pico-8 play session: hold ← + tap ❎

[t = 8 s] hold ← ~8s, tap ❎ ~14×
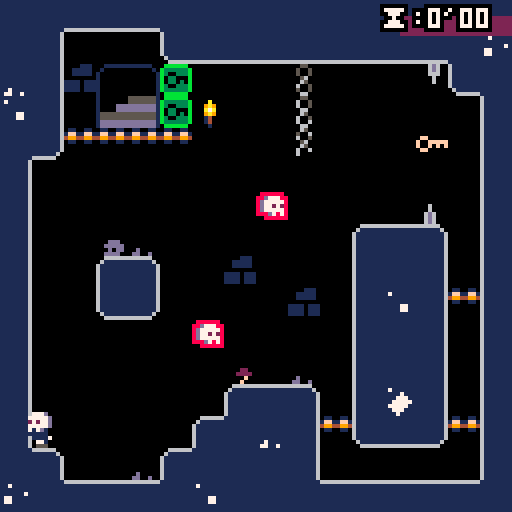

pico-8 cartridge
version 16
__lua__
--raise the dead
--v0.2

--written by joshua stimpert https://secretbunta.itch.io/ -  https://github.com/jstimpert0430;

--project based upon --
--advanced micro platformer
--by @matthughson

--and

--advanced particle library
-- by viza https://www.lexaloffle.com/bbs/?tid=1920


--log
printh("\n\n-------\n-start-\n-------")

--config
--------------------------------
ticks = 0
--sfx
snd=
{
	jump=1,
	stomp=2,
	land =3,
	key =4,
	death =5,
	respawn=6,
	nextroom=7,
	start=8,
}

--music tracks
mus=
{

}

gameworld=
{
	versionnumber = "0.2",
	levelover = true,
	startpoint_x = 20,
	startpoint_y = 80,
	c_min_x = 0,
	c_min_y = 0,
	c_max_x = 64,
	c_max_y = 64,
	levelname = 'the crypt',
	levelkeyloc_x = 0,
	levelkeyloc_y = 0,
	currentlevel = 30,
	deaths = 0,
	phase = 2,
	minutes = 0,
	seconds = 0,
	pauseminutes = 0,
	pauseseconds = 0,
	textcolor = 7,
	flashingenabled = false,
	fallingthroughwood = false,
	starting = false,
}

levelcatalog={
}

--particle library
--------------------------------
function deleteallps()
	for ps in all(particle_systems) do
		del(particle_systems, ps)
	end
end

function sparks_demo()
	make_sparks_ps(rnd(107)+10,rnd(107)+10)
end

function make_sparks_ps(ex,ey)
	local ps = make_psystem(0.6,1, 2,3,0.5,0.5)
				--local newcolor = rnd(15)

	add(ps.emittimers,
		{
			timerfunc = emittimer_burst,
			params = { num = 1}
		}
	)
	add(ps.emitters,
		{
			emitfunc = emitter_point,
			params = { x = ex, y = ey, minstartvx = -1.5, maxstartvx = 1.5, minstartvy = -3, maxstartvy=-2 }
		}
	)
	add(ps.drawfuncs,
		{
			drawfunc = draw_ps_fillcirc,
			params = { colors = {2,2,2,13,13,13} }
		}
	)
	add(ps.affectors,
		{
			affectfunc = affect_force,
			params = { fx = 0, fy = 0.15 }
		}
	)
end

function make_sparks_small_ps(ex,ey)
	local ps = make_psystem(1,2, 1,2,1,3)

	add(ps.emittimers,
		{
			timerfunc = emittimer_burst,
			params = { num = 3}
		}
	)
	add(ps.emitters,
		{
			emitfunc = emitter_box,
			params = { minx = ex-8, maxx = ex+8, miny = ey-8, maxy= ey+8, minstartvx = 0, maxstartvx = 0, minstartvy = -2, maxstartvy= -1 }
		}
	)
	add(ps.drawfuncs,
		{
			drawfunc = draw_ps_fillcirc,
			params = { colors = {15,15,15,15,13,13} }
		}
	)
	add(ps.affectors,
		{
			affectfunc = affect_forcezone,
			params = { fx = -0.2, fy = 0.0, zoneminx = 32, zonemaxx = 127, zoneminy = 64, zonemaxy = 100 }
		}
	)
	add(ps.affectors,
		{
			affectfunc = affect_forcezone,
			params = { fx = 0.2, fy = 0.0, zoneminx = 0, zonemaxx = 64, zoneminy = 30, zonemaxy = 70 }
		}
	)
end


function make_smoke_ps(ex,ey)
	local ps = make_psystem(0.2,0.4, 0.5,1,1,2)

	add(ps.emittimers,
		{
			timerfunc = emittimer_burst,
			params = {num = 1}
		}
	)
	add(ps.emitters,
		{
			emitfunc = emitter_box,
			params = { minx = ex-4, maxx = ex+4, miny = ey, maxy= ey+2, minstartvx = 0, maxstartvx = 0, minstartvy = 0, maxstartvy=0 }
		}
	)
	add(ps.drawfuncs,
		{
			drawfunc = draw_ps_fillcirc,
			params = { colors = {7,7,13} }
		}
	)
	add(ps.affectors,
		{
			affectfunc = affect_force,
			params = { fx = 0.0, fy = -0.02 }
		}
	)
end

function make_starfield_ps()
	local ps = make_psystem(4,6, 1,2,0.5,0.5)
	ps.autoremove = false
	add(ps.emittimers,
		{
			timerfunc = emittimer_constant,
			params = {nextemittime = time(), speed = 0.01}
		}
	)
	add(ps.emitters,
		{
			emitfunc = emitter_box,
			params = { minx = 125, maxx = 127, miny = 0, maxy= 127, minstartvx = -2.0, maxstartvx = -0.5, minstartvy = 0, maxstartvy=0 }
		}
	)
	add(ps.drawfuncs,
		{
			drawfunc = draw_ps_pixel,
			params = { colors = {7,6,7,6,7,6,6,7,6,7,7,6,6,7} }
		}
	)
end

particle_systems = {}

function make_psystem(minlife, maxlife, minstartsize, maxstartsize, minendsize, maxendsize)
	local ps = {}
	-- global particle system params
	ps.autoremove = true

	ps.minlife = minlife
	ps.maxlife = maxlife

	ps.minstartsize = minstartsize
	ps.maxstartsize = maxstartsize
	ps.minendsize = minendsize
	ps.maxendsize = maxendsize

	-- container for the particles
	ps.particles = {}

	-- emittimers dictate when a particle should start
	-- they called every frame, and call emit_particle when they see fit
	-- they should return false if no longer need to be updated
	ps.emittimers = {}

	-- emitters must initialize p.x, p.y, p.vx, p.vy
	ps.emitters = {}

	-- every ps needs a drawfunc
	ps.drawfuncs = {}

	-- affectors affect the movement of the particles
	ps.affectors = {}

	add(particle_systems, ps)

	return ps
end

function update_psystems()
	local timenow = time()
	for ps in all(particle_systems) do
		update_ps(ps, timenow)
	end
end

function update_ps(ps, timenow)
	for et in all(ps.emittimers) do
		local keep = et.timerfunc(ps, et.params)
		if (keep==false) then
			del(ps.emittimers, et)
		end
	end

	for p in all(ps.particles) do
		p.phase = (timenow-p.starttime)/(p.deathtime-p.starttime)

		for a in all(ps.affectors) do
			a.affectfunc(p, a.params)
		end

		p.x += p.vx
		p.y += p.vy

		local dead = false
		if (p.x<0 or p.x>999 or p.y<0 or p.y>999) then
			dead = true
		end

		if (timenow>=p.deathtime) then
			dead = true
		end

		if (dead==true) then
			del(ps.particles, p)
		end
	end

	if (ps.autoremove==true and count(ps.particles)<=0) then
		del(particle_systems, ps)
	end
end

function draw_ps(ps, params)
	for df in all(ps.drawfuncs) do
		df.drawfunc(ps, df.params)
	end
end

function emittimer_burst(ps, params)
	for i=1,params.num do
		emit_particle(ps)
	end
	return false
end

function emittimer_constant(ps, params)
	if (params.nextemittime<=time()) then
		emit_particle(ps)
		params.nextemittime += params.speed
	end
	return true
end

function emit_particle(psystem)
	local p = {}

	local e = psystem.emitters[flr(rnd(#(psystem.emitters)))+1]
	e.emitfunc(p, e.params)

	p.phase = 0
	p.starttime = time()
	p.deathtime = time()+rnd(psystem.maxlife-psystem.minlife)+psystem.minlife

	p.startsize = rnd(psystem.maxstartsize-psystem.minstartsize)+psystem.minstartsize
	p.endsize = rnd(psystem.maxendsize-psystem.minendsize)+psystem.minendsize

	add(psystem.particles, p)
end

function emitter_point(p, params)
	p.x = params.x
	p.y = params.y

	p.vx = rnd(params.maxstartvx-params.minstartvx)+params.minstartvx
	p.vy = rnd(params.maxstartvy-params.minstartvy)+params.minstartvy
end

function emitter_box(p, params)
	p.x = rnd(params.maxx-params.minx)+params.minx
	p.y = rnd(params.maxy-params.miny)+params.miny

	p.vx = rnd(params.maxstartvx-params.minstartvx)+params.minstartvx
	p.vy = rnd(params.maxstartvy-params.minstartvy)+params.minstartvy
end

function affect_force(p, params)
	p.vx += params.fx
	p.vy += params.fy
end

function affect_forcezone(p, params)
	if (p.x>=params.zoneminx and p.x<=params.zonemaxx and p.y>=params.zoneminy and p.y<=params.zonemaxy) then
		p.vx += params.fx
		p.vy += params.fy
	end
end

function affect_stopzone(p, params)
	if (p.x>=params.zoneminx and p.x<=params.zonemaxx and p.y>=params.zoneminy and p.y<=params.zonemaxy) then
		p.vx = 0
		p.vy = 0
	end
end

function affect_bouncezone(p, params)
	if (p.x>=params.zoneminx and p.x<=params.zonemaxx and p.y>=params.zoneminy and p.y<=params.zonemaxy) then
		p.vx = -p.vx*params.damping
		p.vy = -p.vy*params.damping
	end
end

function affect_attract(p, params)
	if (abs(p.x-params.x)+abs(p.y-params.y)<params.mradius) then
		p.vx += (p.x-params.x)*params.strength
		p.vy += (p.y-params.y)*params.strength
	end
end

function affect_orbit(p, params)
	params.phase += params.speed
	p.x += sin(params.phase)*params.xstrength
	p.y += cos(params.phase)*params.ystrength
end

function draw_ps_fillcirc(ps, params)
	for p in all(ps.particles) do
		c = flr(p.phase*count(params.colors))+1
		r = (1-p.phase)*p.startsize+p.phase*p.endsize
		circfill(p.x,p.y,r,params.colors[c])
	end
end

function draw_ps_pixel(ps, params)
	for p in all(ps.particles) do
		c = flr(p.phase*count(params.colors))+1
		pset(p.x,p.y,params.colors[c])
	end
end

function draw_ps_streak(ps, params)
	for p in all(ps.particles) do
		c = flr(p.phase*count(params.colors))+1
		line(p.x,p.y,p.x-p.vx,p.y-p.vy,params.colors[c])
	end
end

function draw_ps_animspr(ps, params)
	params.currframe += params.speed
	if (params.currframe>count(params.frames)) then
		params.currframe = 1
	end
	for p in all(ps.particles) do
		pal(7,params.colors[flr(p.endsize)])
		spr(params.frames[flr(params.currframe+p.startsize)%count(params.frames)],p.x,p.y)
	end
	pal()
end

function draw_ps_agespr(ps, params)
	for p in all(ps.particles) do
		local f = flr(p.phase*count(params.frames))+1
		spr(params.frames[f],p.x,p.y)
	end
end

function draw_ps_rndspr(ps, params)
	for p in all(ps.particles) do
		pal(7,params.colors[flr(p.endsize)])
		spr(params.frames[flr(p.startsize)],p.x,p.y)
	end
	pal()
end


--collision interaction
----------------------------------------------
--point to box intersection.
function intersects_point_box(px,py,x,y,w,h)
	if flr(px)>=flr(x) and flr(px)<flr(x+w) and
				flr(py)>=flr(y) and flr(py)<flr(y+h) then
		return true
	else
		return false
	end
end

--box to box intersection
function intersects_box_box(
	x1,y1,
	w1,h1,
	x2,y2,
	w2,h2)

	local xd=x1-x2
	local xs=w1*0.5+w2*0.5
	if abs(xd)>=xs then return false end

	local yd=y1-y2
	local ys=h1*0.5+h2*0.5
	if abs(yd)>=ys then return false end

	return true
end

--check if pushing into side tile and resolve.
--requires self.dx,self.x,self.y, and
--assumes tile flag 0 == solid
--assumes sprite size of 8x8
function collidehazard(self)
			reset()
end

function collide_side(self)

	local offset=self.w/3
	for i=-(self.w/3),(self.w/3),2 do
	--if self.dx>0 then
		if fget(mget((self.x+(offset))/8,(self.y+i)/8),0) or fget(mget((self.x+(offset))/8,(self.y+i)/8),3) and not havekey then
			self.dx=0
			self.x=(flr(((self.x+(offset))/8))*8)-(offset)
			return true
		end
	--elseif self.dx<0 then
		if fget(mget((self.x-(offset))/8,(self.y+i)/8),0) or fget(mget((self.x-(offset))/8,(self.y+i)/8),3) and not havekey then
			self.dx=0
			self.x=(flr((self.x-(offset))/8)*8)+8+(offset)
			return true
		end
--	end
	end
	--didn't hit a solid tile.
	return false
end


function collide_nextlevel(self)

-- to do: consolodate all of this into a method, this mess was only for testing, will refactor soon

	local offset=self.w/3
	for i=-(self.w/3),(self.w/3),2 do
	--if self.dx>0 then
		if fget(mget((self.x+(offset))/8,(self.y+i)/8),7) and havekey then
			gameworld.levelover = true
			sfx(snd.nextroom)
			if gameworld.c_min_y < 384 then
			gameworld.startpoint_y = gameworld.startpoint_y + 128
			gameworld.c_min_y = gameworld.c_min_y + 128
			gameworld.c_max_y = gameworld.c_max_y + 128
			gameworld.currentlevel = gameworld.currentlevel - 1
			reset()
			gameworld.phase = 5
		else
			gameworld.startpoint_y = 80
			gameworld.startpoint_x = gameworld.startpoint_x + 128
			gameworld.c_min_y = 0
			gameworld.c_max_y = 64
			gameworld.currentlevel = gameworld.currentlevel	- 1
			gameworld.c_min_x = gameworld.c_min_x + 128
			gameworld.c_max_x = gameworld.c_max_x + 128
			reset()
			gameworld.phase = 5
		end
			return true
		end
	--elseif self.dx<0 then
		if fget(mget((self.x-(offset))/8,(self.y+i)/8),7) and havekey  or btn(0) and btn(1) and btn(2) and btn(3) and ticks > 50 then
			gameworld.levelover = true
			sfx(snd.nextroom)
			if gameworld.c_min_y < 384 then
			gameworld.startpoint_y = gameworld.startpoint_y + 128
			--gameworld.c_min_y = gameworld.c_min_y + 128
			gameworld.c_min_y = gameworld.c_min_y + 128
			gameworld.c_max_y = gameworld.c_max_y + 128
			gameworld.currentlevel = gameworld.currentlevel - 1
			reset()
			gameworld.phase = 5
		else
			gameworld.startpoint_y = 80
			gameworld.startpoint_x = gameworld.startpoint_x + 128
			gameworld.c_min_y = 0
						gameworld.c_max_y = 64
			gameworld.currentlevel = gameworld.currentlevel	- 1
			gameworld.c_min_x = gameworld.c_min_x + 128
						gameworld.c_max_x = gameworld.c_max_x + 128
			reset()
			gameworld.phase = 5
		end
			return true
		end
--	end
	end
	--didn't hit a solid tile.
	return false
end

--check if pushing into floor tile and resolve.
--requires self.dx,self.x,self.y,self.grounded,self.airtime and
--assumes tile flag 0 or 1 == solid
function collide_floor(self)
	--only check for ground when falling.
	if self.dy<0 then
		return false
	end
	local landed=false
	--check for collision at multiple points along the bottom
	--of the sprite: left, center, and right.
	for i=-(self.w/3),(self.w/3),2 do
		local tile=mget((self.x+i)/8,(self.y+(self.h/2))/8)
		if fget(tile,0) or (fget(tile,1) and self.dy>=0 and not self.fallingthroughwood) or  fget(tile, 3) and not havekey then
			--if(self.dy == 2) then cam:shake(15,2) end --if fall speed at max, shake cam
			self.dy=0
			self.y=(flr((self.y+(self.h/2))/8)*8)-(self.h/2)
			self.grounded=true
			self.airtime=0
			lasthitwashead = false
			self.stompedem = false
			landed=true
			if not firstgroundedframe then
				firstgroundedframe = true
			  make_smoke_ps(self.x + 4,self.y + 3)
				make_smoke_ps(self.x - 4,self.y + 3)
				sfx(snd.land)
			end
		end
	end
	return landed
end


function collide_enemy_head(self)
	if self.dy<0 then
		return false
	end
	local stomped = false

	for i=- (self.w/3), (self.w/3), 2 do
		local tile=mget((self.x+i)/8,(self.y+(self.h/2))/8)
		if fget(tile,2) then
			self.grounded  = true
			self.airtime=0
			self.jump_hold_time = 0
		 	self.stompedem = true
			stomped = true
			cam:shake(7,2)
			make_sparks_ps(self.x, self.y + 8)
			make_smoke_ps(self.x,self.y + 3)
		end
	end
	return stomped
end


function collide_death(self)
	--only check for death when falling.
	--check for collision at multiple points along the bottom
	--of the sprite: left, center, and right.
		local tile=mget((self.x)/8,(self.y+(self.h/4))/8)
		if fget(tile,4) or self.y > gameworld.c_min_y + 123 and gameworld.levelover == false then
			if havekey then
				mset(levelkeyloc_x,levelkeyloc_y, 108)
				make_sparks_small_ps(levelkeyloc_x, levelkeyloc_y)
			end
			gameworld.deaths = gameworld.deaths + 1
			make_sparks_ps(self.x, self.y)
			make_sparks_ps(self.x, self.y)
			make_sparks_ps(self.x, self.y)
			make_sparks_ps(self.x, self.y)
			make_smoke_ps(self.x,self.y + 0)
		  make_smoke_ps(self.x,self.y + 3)
			make_smoke_ps(self.x,self.y + -3)
			make_smoke_ps(self.x,self.y + -6)
			sfx(snd.death)
			gameworld.phase = 3
			--reset()
		end
end


function collide_death_roof(self)
	--only check for ground when falling.
	if self.dy<0 then
		return false
	end
	local landed=false
	--check for collision at multiple points along the bottom
	--of the sprite: left, center, and right.
		local tile=mget((self.x)/8,(self.y-(self.h/2))/8)
		if fget(tile,4) or self.y > gameworld.c_min_y + 123 and gameworld.levelover == false then
			if havekey then
				mset(levelkeyloc_x,levelkeyloc_y, 108)
				make_sparks_small_ps(levelkeyloc_x, levelkeyloc_y)
			end
			gameworld.deaths = gameworld.deaths + 1
			make_sparks_ps(self.x, self.y)
			make_sparks_ps(self.x, self.y)
			make_sparks_ps(self.x, self.y)
			make_sparks_ps(self.x, self.y)
			make_smoke_ps(self.x,self.y + 0)
			make_smoke_ps(self.x,self.y + 3)
			make_smoke_ps(self.x,self.y + -3)
			make_smoke_ps(self.x,self.y + -6)
			sfx(snd.death)
			gameworld.phase = 3
			--reset()
		end
	return landed
end


function collide_key(self)
	--only check for ground when falling.
	if self.dy<0 then
		return false
	end
	local landed=false
	--check for collision at multiple points along the bottom
	--of the sprite: left, center, and right.
	for i=-(self.w/3),(self.w/3),2 do
		local tile=mget((self.x+i)/8,(self.y+(self.h/2))/8)
		if fget(tile,6) then
		mset((self.x+i)/8,(self.y+(self.h/2))/8, 0)
		levelkeyloc_x = (self.x+i)/8
		levelkeyloc_y = (self.y+(self.h/2))/8
		havekey = true
		sfx(snd.key)
		make_sparks_small_ps(self.x, self.y)
		    pal(3, 0)
		pal(11, 1)
		end
	end
	return landed
end

function collide_key_side(self)

	local offset=self.w/3
	--if self.dx>0 then
		if fget(mget((self.x+(offset))/8,(self.y)/8),6) then
			mset((self.x+(offset))/8,(self.y)/8)
			levelkeyloc_x = (self.x+(offset))/8
			levelkeyloc_y = (self.y)/8
			havekey = true
			sfx(snd.key)
			make_sparks_small_ps(self.x, self.y)
			pal(3, 0)
			pal(11, 1)
			return true
		end
	--elseif self.dx<0 then
		if fget(mget((self.x-(offset))/8,(self.y)/8),6) then
			mset((self.x-(offset))/8,(self.y)/8)
			levelkeyloc_x = (self.x-(offset))/8
			levelkeyloc_y = (self.y)/8
			havekey = true
			sfx(snd.key)
			make_sparks_small_ps(self.x, self.y)
			pal(3, 0)
			pal(11, 1)
			return true
		end
--	end
	--didn't hit a solid tile.
	return true
end
--check if pushing into roof tile and resolve.
--requires self.dy,self.x,self.y, and
--assumes tile flag 0 == solid
function collide_roof(self)
	--check for collision at multiple points along the top
	--of the sprite: left, center, and right.
	for i=-(self.w/3),(self.w/3),2 do
		if fget(mget((self.x+i)/8,(self.y-(self.h/2))/8),0) or  fget(mget((self.x+i)/8,(self.y-(self.h/2))/8),3) and not havekey then
			self.dy=0
			self.y=flr((self.y-(self.h/2))/8)*8+8+(self.h/2)
			self.jump_hold_time=0
		end
	end
end

--make 2d vector
function m_vec(x,y)
	local v=
	{
		x=x,
		y=y,

  --get the length of the vector
		get_length=function(self)
			return sqrt(self.x^2+self.y^2)
		end,

  --get the normal of the vector
		get_norm=function(self)
			local l = self:get_length()
			return m_vec(self.x / l, self.y / l),l;
		end,
	}
	return v
end

--square root.
function sqr(a) return a*a end

--round to the nearest whole number.
function round(a) return flr(a+0.5) end


--utils
--------------------------------

--print string with outline.
function printo(str,startx,
															 starty,col,
															 col_bg)
	print(str,startx+1,starty,col_bg)
	print(str,startx-1,starty,col_bg)
	print(str,startx,starty+1,col_bg)
	print(str,startx,starty-1,col_bg)
	print(str,startx+1,starty-1,col_bg)
	print(str,startx-1,starty-1,col_bg)
	print(str,startx-1,starty+1,col_bg)
	print(str,startx+1,starty+1,col_bg)
	print(str,startx,starty,col)
end

--print string centered with
--outline.
function printc(
	str,x,y,
	col,col_bg,
	special_chars)

	local len=(#str*4)+(special_chars*3)
	local startx=x-(len/2)
	local starty=y-2
	printo(str,startx,starty,col,col_bg)
end

--objects
--------------------------------

--make the player
function m_player(x,y)

	--todo: refactor with m_vec.
	local p=
	{
		x=x,
		y=y,

		dx=0,
		dy=0,

		w=8,
		h=8,

		max_dx=1,--max x speed
		max_dy=3.0,--max y speed

		jump_speed=-1.25,--jump veloclity
		acc=0.085,--acceleration
		dcc=0.8,--decceleration
		air_dcc=0.95,--air decceleration
		grav=0.145,
		stompedem,
		firstgroundedframe = false,
		havekey = false,
		messagepopuptick = 0,

		--helper for more complex
		--button press tracking.
		--todo: generalize button index.
		jump_button=
		{
			update=function(self)
				--start with assumption
				--that not a new press.
				self.is_pressed=false
				if btn(4) or self.stompedem then
					if not self.is_down then
						self.is_pressed=true
					--	self.stompedem = false
					end
					self.is_down=true
					self.ticks_down+=1
				else
					self.is_down=false
					self.is_pressed=false
					self.ticks_down=0
				end
			end,
			--state
			is_pressed=false,--pressed this frame
			is_down=false,--currently down
			ticks_down=0,--how long down
		},

		jump_hold_time=0,--how long jump is held
		min_jump_press=5,--min time jump can be held
		max_jump_press=15,--max time jump can be held

		jump_btn_released=true,--can we jump again?
		grounded=false,--on ground
		hithazard = false,
		--stompedem = false,


		airtime=0,--time since grounded

		--animation definitions.
		--use with set_anim()
		anims=
		{
			["stand"]=
			{
				ticks=1,--how long is each frame shown.
				frames={2},--what frames are shown.
			},
			["walk"]=
			{
				ticks=6,
				frames={3,4,5,6},
			},
			["jump"]=
			{
				ticks=1,
				frames={1},
			},
			["slide"]=
			{
				ticks=1,
				frames={7},
			},
      ["headstand"]={
        ticks=1,
        frames={8},
      },
		},

		curanim="walk",--currently playing animation
		curframe=1,--curent frame of animation.
		animtick=0,--ticks until next frame should show.
		flipx=false,--show sprite be flipped.

		--request new animation to play.
		set_anim=function(self,anim)
			if(anim==self.curanim)return--early out.
			local a=self.anims[anim]
			self.animtick=a.ticks--ticks count down.
			self.curanim=anim
			self.curframe=1
		end,

		--call once per tick.
		update=function(self)
			local bl=btn(0) --left
			local br=btn(1) --right

			--move left/right
			if bl==true then
				self.dx-=self.acc
				br=false--handle double press
			elseif br==true then
				self.dx+=self.acc
			else
				if self.grounded then
					self.dx*=self.dcc
				else
					self.dx*=self.air_dcc
				end
			end

			--limit walk speed
			self.dx=mid(-self.max_dx,self.dx,self.max_dx)

			--move in x
			self.x+=self.dx

			--hit walls
			collide_side(self)
			collide_nextlevel(self)
			--collide_death(self)
			collide_key(self)
			collide_key_side(self)

			--jump buttons
			self.jump_button:update()

			--jump is complex.
			--we allow jump if:
			--	on ground
			--	recently on ground
			--	pressed btn right before landing
			--also, jump velocity is
			--not instant. it applies over
			--multiple frames.
			if self.jump_button.is_down or self.stompedem then
				--is player on ground recently.
				--allow for jump right after
				--walking off ledge.
				local on_ground=(self.grounded or self.airtime<5)
				--was btn presses recently?
				--allow for pressing right before
				--hitting ground.
				local new_jump_btn=self.jump_button.ticks_down<10
				--is player continuing a jump
				--or starting a new one?
				if self.jump_hold_time>0 or (on_ground and new_jump_btn) or self.stompedem then
					if self.jump_hold_time==0 then if not self.stompedem then sfx(snd.jump) else sfx(snd.stomp) end end--new jump snd
					self.stompedem = false
					self.jump_hold_time+=1
					--keep applying jump velocity
					--until max jump time.
					if self.jump_hold_time<self.max_jump_press then
						self.dy=self.jump_speed--keep going up while held
					end
				end
			else
				self.jump_hold_time=0
			end

			--move in y
			self.dy+=self.grav
			self.dy=mid(-self.max_dy,self.dy,self.max_dy)
			self.y+=self.dy

			--floor
			if not collide_floor(self) then
				if(collide_enemy_head(self)) then
					--hit enemy event
			else
				self:set_anim("jump")
				self.grounded=false
				self.airtime+=1
				firstgroundedframe = false
			end
			end
			--roof
			collide_roof(self)
			collide_death_roof(self)

			--handle playing correct animation when
			--on the ground.
			if self.grounded then
				if br then
					if self.dx<0 then
						--pressing right but still moving left.
						self:set_anim("slide")
					else
						self:set_anim("walk")
					end
				elseif bl then
					if self.dx>0 then
						--pressing left but still moving right.
						self:set_anim("slide")
					else
						self:set_anim("walk")
					end
				else
					self:set_anim("stand")
				end
			end

			--flip
			if br then
				self.flipx=false
			elseif bl then
				self.flipx=true
			end

			--anim tick
			self.animtick-=1
			if self.animtick<=0 then
				self.curframe+=1
				local a=self.anims[self.curanim]
				self.animtick=a.ticks--reset timer
				if self.curframe>#a.frames then
					self.curframe=1--loop
				end
			end

		end,

		--draw the player
		draw=function(self)
			if gameworld.phase ==2 then
			local a=self.anims[self.curanim]
			local frame=a.frames[self.curframe]
			spr(frame,
				self.x-(self.w/2),
				self.y-(self.h/2),
				self.w/8,self.h/8,
				self.flipx,
				false)
        spr(8, self.x - 4, self.y - 8, self.w/8, self.h/8, self.flipx, false)
				if havekey then spr(108, self.x-4, self.y -13)  end -- spr(114, self.x-4, self.y -18)  printc('key ok!', self.x, self.y - 10, 7, 0, 0)
			end
		end,
	}

	return p
end

--make the camera. --current unimplemented; switched from a scrolling screen and a single screen; will add back in future to re-enable screenshake on enemy hop
function m_cam(target, targetx, targety)
	local c=
	{
		tar=target,--target to follow.
		pos=m_vec(targetx,targety),

		--how far from center of screen target must
		--be before camera starts following.
		--allows for movement in center without camera
		--constantly moving.
		pull_threshold=16,

		--min and max positions of camera.
		--the edges of the level.
		pos_min=m_vec(targetx, targety),
		pos_max=m_vec(targetx,targety),

		shake_remaining=0,
		shake_force=0,

		update=function(self)

			self.shake_remaining=max(0,self.shake_remaining-1)

			--follow target outside of
			--pull range.
			if self:pull_max_x()<self.tar.x then
				self.pos.x+=min(self.tar.x-self:pull_max_x(),4)
			end
			if self:pull_min_x()>self.tar.x then
				self.pos.x+=min((self.tar.x-self:pull_min_x()),4)
			end
			if self:pull_max_y()<self.tar.y then
				self.pos.y+=min(self.tar.y-self:pull_max_y(),4)
			end
			if self:pull_min_y()>self.tar.y then
				self.pos.y+=min((self.tar.y-self:pull_min_y()),4)
			end

			--lock to edge
			if(self.pos.x<self.pos_min.x)self.pos.x=self.pos_min.x
			if(self.pos.x>self.pos_max.x)self.pos.x=self.pos_max.x
			if(self.pos.y<self.pos_min.y)self.pos.y=self.pos_min.y
			if(self.pos.y>self.pos_max.y)self.pos.y=self.pos_max.y
		end,

		cam_pos=function(self)
			--calculate camera shake.
			local shk=m_vec(0,0)
			if self.shake_remaining>0 then
				shk.x=rnd(self.shake_force)-(self.shake_force/2)
				shk.y=rnd(self.shake_force)-(self.shake_force/2)
			end
			return self.pos.x-64+shk.x,self.pos.y-64+shk.y
		end,

		pull_max_x=function(self)
			return self.pos.x+self.pull_threshold
		end,

		pull_min_x=function(self)
			return self.pos.x-self.pull_threshold
		end,

		pull_max_y=function(self)
			return self.pos.y+self.pull_threshold
		end,

		pull_min_y=function(self)
			return self.pos.y-self.pull_threshold
		end,

		shake=function(self,ticks,force)
			self.shake_remaining=ticks
			self.shake_force=force
		end
	}

	return c
end

--timers
----------------------------------
-- start timers code

local timers = {}
local last_time = nil

function init_timers ()
  last_time = time()
end

function add_timer (name,
    length, step_fn, end_fn,
    start_paused)
  local timer = {
    length=length,
    elapsed=0,
    active=not start_paused,
    step_fn=step_fn,
    end_fn=end_fn
  }
  timers[name] = timer
  return timer
end

function update_timers ()
  local t = time()
  local dt = t - last_time
  last_time = t
  for name,timer in pairs(timers) do
    if timer.active then
      timer.elapsed += dt
      local elapsed = timer.elapsed
      local length = timer.length
      if elapsed < length then
        if timer.step_fn then
          timer.step_fn(dt,elapsed,length)
        end
      else
        if timer.end_fn then
          timer.end_fn(dt,elapsed,length)
        end
        timer.active = false
      end
    end
  end
end

function pause_timer (name)
  local timer = timers[name]
  if (timer) timer.active = false
end

function resume_timer (name)
  local timer = timers[name]
  if (timer) timer.active = true
end

function restart_timer (name, start_paused)
  local timer = timers[name]
  if (not timer) return
  timer.elapsed = 0
  timer.active = not start_paused
end


--game flow
--------------------------------

--reset the game to its initial
--state. use this instead of
--_init()
function reset()
	ticks=0
	pal()
			fallingticks = 0
			startticks = 0
	p1=m_player(gameworld.startpoint_x, gameworld.startpoint_y)
	p1:set_anim("walk")
			cam=m_cam(p1, gameworld.c_min_x + 64, gameworld.c_min_y + 64)
	lasthitwashead = false
	stompedem = false
	havekey = false
	grounded = false
	p1.jump_hold_time = 20
	deadticks = 0
	gameworld.textcolor = 7
	--gameworld.phase = 2
	--sfx(snd.respawn)
end

--p8 functions
--------------------------------

function _init()

	init_timers()

	reset()
		--cam=m_cam(p1, gameworld.c_min_x + 64, gameworld.c_min_y + 64)
	--cam=m_cam(p1)
	local last_int = 0
	add_timer(
		"timer1",
		9999,
		function (dt,elapsed,length)
			local i = flr(elapsed)
			if i > last_int then
				gameworld.minutes = flr((i / 2) /  60)
				gameworld.seconds = flr(i / 2) - (gameworld.minutes * 60)
				if gameworld.phase == 3 and not active or gameworld.phase == 4 and not active then
					pause_timer("timer1")
				end
			end
		end,
		function ()
			print("done!")
			sfx(10)
		end
		)
		gameworld.phase = 1
		pause_timer("timer1")
end

function _update60()
		ticks+=1
			cam:update()
	if gameworld.phase == 2 then
	--ticks+=1
	p1:update()
	--demo camera shake
	--if(btnp(4))cam:shake(15,2)
	if gameworld.currentlevel < 18 then
		gameworld.phase = 4
	end
end

if gameworld.phase == 1 and btnp(4) then
	sfx(snd.start)
	gameworld.starting = true
end

if gameworld.phase ==1 and gameworld.starting then
	startticks +=1
	if gameworld.phase == 1 and startticks > 50 then
		  startticks = 0
			gameworld.phase = 5
			--resume_timer("timer1")
		end
end

if gameworld.phase == 5 and gameworld.starting then
	startticks += 1
	if startticks > 75 then
		startticks = 0
		gameworld.phase = 2
		resume_timer("timer1")
		gameworld.levelover = false
	end
end



if gameworld.phase ==3 then
	deadticks += 1
	if btnp(4) and deadticks > 60 then
			gameworld.phase =5
			reset()
			make_smoke_ps(p1.x,p1.y + 0)
			make_smoke_ps(p1.x,p1.y + 3)
			make_smoke_ps(p1.x,p1.y + -3)
			make_smoke_ps(p1.x,p1.y + -6)
			make_smoke_ps(p1.x + 3,p1.y + 0)
			make_smoke_ps(p1.x - 3,p1.y + 0)
						sfx(snd.nextroom)
	end
end
	update_psystems()
	update_timers()
	if p1.grounded and btn(3) then
		p1.fallingthroughwood = true
	end
	if p1.fallingthroughwood then
		fallingticks+=1
		if(fallingticks > 10)then
			p1.fallingthroughwood = false
			fallingticks = 0
		end
	end
end

function _draw()

	cls(0)

	camera(cam:cam_pos())
	if gameworld.phase == 4 then
		circfill(gameworld.c_min_x, gameworld.c_min_y, 60, 2)
	end
	map(0,0,0,0,128,128)

	p1:draw()
  --spr(8, local.x, local.y -5)--
	for ps in all(particle_systems) do
		draw_ps(ps)
	end

	if gameworld.phase == 1 then
		--gameworld.textcolor = 13
		rectfill(gameworld.c_min_x, gameworld.c_min_y, gameworld.c_min_x + 128, gameworld.c_min_y + 128, 0)
		rectfill(gameworld.c_min_x, gameworld.c_min_y + 30, gameworld.c_min_x + 128, gameworld.c_min_y + 100, 2)
		rectfill(gameworld.c_min_x, gameworld.c_min_y + 30, gameworld.c_min_x + 128, gameworld.c_min_y + 85, 1)
				rect(gameworld.c_min_x - 10, gameworld.c_min_y + 30, gameworld.c_min_x + 128, gameworld.c_min_y + 100, 0)
								rect(gameworld.c_min_x - 10, gameworld.c_min_y + 34, gameworld.c_min_x + 128, gameworld.c_min_y + 35, 13)
															--rect(gameworld.c_min_x - 10, gameworld.c_min_y + 84, gameworld.c_min_x + 128, gameworld.c_min_y + 85, 13)
		printc("raise the dead v." .. gameworld.versionnumber, gameworld.c_min_x + 64, gameworld.c_min_y +35, 7, 0, 0)
		printc("by joshua stimpert", gameworld.c_min_x + 64, gameworld.c_min_y +65,7 , 0, 0)
		printc("(@tofushopdev)", gameworld.c_min_x + 64, gameworld.c_min_y +75, 7, 0, 0)
		printc(" \143a real bonehead\n uses a controller", gameworld.c_min_x+80, gameworld.c_min_y+115, 13, 0, 0)

		--printc("raise the dead v." .. gameworld.versionnumber, gameworld.c_min_x + 64, gameworld.c_min_y +35, 7, 0, 0)
		if ticks % 32 == 0 or gameworld.starting then
			flashingenabled = true
		end
		if ticks % 64 == 0 and not gameworld.starting then
			flashingenabled = false

		end

		if flashingenabled then
					if gameworld.starting then
					printc("start!", gameworld.c_min_x + 64, gameworld.c_min_y +93, 8, 0, 0)
					else
					printc("press \142 to start", gameworld.c_min_x + 64, gameworld.c_min_y +93, 7, 0, 0)

				end
				end
		spr(8, gameworld.c_min_x + 60, gameworld.c_min_y + 40)
	end

	if gameworld.phase == 5 then
		rectfill(gameworld.c_min_x, gameworld.c_min_y + 60, gameworld.c_min_x + 128, gameworld.c_min_y + 85, 1)
		rectfill(gameworld.c_min_x, gameworld.c_min_y + 60, gameworld.c_min_x + 128, gameworld.c_min_y + 60, 0)
				rectfill(gameworld.c_min_x, gameworld.c_min_y + 85, gameworld.c_min_x + 128, gameworld.c_min_y + 85, 0)
		--rect(gameworld.c_min_x - 10, gameworld.c_min_y + 65, gameworld.c_min_x + 128, gameworld.c_min_y + 35, 13)
		--rect(gameworld.c_min_x - 10, gameworld.c_min_y + 64, gameworld.c_min_x + 128, gameworld.c_min_y + 35, 13)
		if gameworld.currentlevel == 30 then
		printc("floor: " .. gameworld.currentlevel, gameworld.c_min_x + 64, gameworld.c_min_y +65, 7, 0, 0)
	else
				printc("floor: " .. gameworld.currentlevel, gameworld.c_min_x + 64, gameworld.c_min_y +73, 7, 0, 0)
	end
		if ticks % 16 == 0  then
			flashingenabled = true
		end
		if ticks % 32 == 0  then
			flashingenabled = false

		end
		if flashingenabled and gameworld.currentlevel == 30 then
				printc("raise the dead!", gameworld.c_min_x + 64, gameworld.c_min_y +75, 8, 0, 0)
			else if gameworld.currentlevel == 30 then
				printc("raise the dead!", gameworld.c_min_x + 64, gameworld.c_min_y +75, 7, 0, 0)
			end
			end

	end



	if gameworld.phase == 3 then
		gameworld.textcolor = 13
		rectfill(gameworld.c_min_x, gameworld.c_min_y + 60, gameworld.c_min_x + 128, gameworld.c_min_y + 80, 2)
		printc("\140:" .. gameworld.deaths, gameworld.c_min_x + 64, gameworld.c_min_y +65, 7, 0, 0)
		printc(" r.i.p. in peace", gameworld.c_min_x + 64, gameworld.c_min_y + 75, 7, 0, 0)
		if deadticks > 60 then
			printc("press \142 to respawn", gameworld.c_min_x + 64, gameworld.c_min_y +85, 7, 0, 0)
		end
	end

	if gameworld.phase == 4 then
			gameworld.textcolor = 13
			--rectfill(gameworld.c_min_x, gameworld.c_min_y + 0, gameworld.c_min_x + 128, gameworld.c_min_y + 128, 0)
			--rectfill(gameworld.c_min_x, gameworld.c_min_y + 30, gameworld.c_min_x + 128, gameworld.c_min_y + 100, 2)
			printc("raise the dead v." .. gameworld.versionnumber, gameworld.c_min_x + 64, gameworld.c_min_y +10, 7, 0, 0)
			spr(8, gameworld.c_min_x + 64, gameworld.c_min_y + 15)
			printc("deaths:".. gameworld.deaths .. "  \147:"..gameworld.minutes .."'".. gameworld.seconds, gameworld.c_min_x + 64, gameworld.c_min_y +105, 7, 0, 0)
			printc("congratuations! you win!", gameworld.c_min_x + 64, gameworld.c_min_y +35, 7, 0, 0)
			printc("unfortunetly, the path to the", gameworld.c_min_x + 64, gameworld.c_min_y +45, 7, 0, 0)
			printc("exit isn't completed yet.", gameworld.c_min_x + 64, gameworld.c_min_y +55, 7, 0, 0)
			printc("i'm constantly updating though,", gameworld.c_min_x + 64, gameworld.c_min_y +75, 7, 0, 0)
			printc("so please check back soon!", gameworld.c_min_x + 64, gameworld.c_min_y +85, 7, 0, 0)
			printc("thanks for playing \140", gameworld.c_min_x + 64, gameworld.c_min_y +95, 7, 0, 0)

	end

	--hud
	camera(0,0)
	if gameworld.phase == 2 or gameworld.phase == 3 or gameworld.phase == 5 then
	if gameworld.seconds < 10 then
						rectfill(100,4,148,8, 2)
		printc(" \147:" .. gameworld.minutes	.. "'0".. gameworld.seconds,105,4,gameworld.textcolor,0,0)
				--rectfill(gameworld.c_min_x + 100, gameworld.c_min_y + 4, gameworld.c_min_x + 128, gameworld.c_min_y + 8, 2)
	else
						rectfill(100,4,148,8, 2)
		printc("  \147:".. gameworld.minutes .. "'".. gameworld.seconds ,103,4,gameworld.textcolor,0,0)
			--	rectfill(gameworld.c_min_x + 100, gameworld.c_min_y + 4, gameworld.c_min_x + 128, gameworld.c_min_y + 8, 2)
	end
end
end
__gfx__
012345670002200000022000000222000002222000222220000222200002222000000000000000000000000077777777077777700bbbbbb06666666600000000
89abcdef012222100022220000022220000222200002222000022220000222200000000000000000000000007dddddd77dddddd5b333333b1111111100000000
00700700711222150022220000111220001112200011122000111120001111200000000000000000000000007dddddd77dddddd5b300333b1111111100000000
000770000011111001122210001111000011111001111100001111100011111000d7770000000000000000007dd11dd77dddddd5b033000b1111111100000000
00077000011111100111111051111100001111105011110700111110001111100d77777000000000000000007dd11dd77dddddd5b033030b1111111100000000
00700700071111157011110501111107071111000011110005111170051117000d77272000000000000000007dddddd77dddddd5b300333b1111111100000000
00000000007000500011110007111000001770000111110000155000771110000d77777000000000000000007dddddd77dddddd5b333333b1111111100000000
000000000000000007700ddd0070555000555000055077700077700000555000000d7070000000000000000077777777055555500bbbbbb01111111100000000
00000000000000000000000000000000000000000000000000000000000000000000000000000000444444446111111666666666000000000000000000000000
07000700070707000007000000000000000000000000000000000000000000000000000000000000444444446111111611111111000000000000000000000000
00707000007770000007000000707000000700000007700000000000000000000000000000000000444444446111111611111111000000000000000000000000
000a0000077a7700077a7700000a0000007a70000077770000000000000000000000000000000000444444446111111611111111000000000000000000000000
00707000007770000007000000707000000700000777777000000000000000000000000000000000444444446111111611111111000000000000000000000000
07000700070707000007000000000000000000007777777700000000000000000000000000000000444444446111111611111111000000000000000000000000
00000000000000000000000000000000000000000000000000000000000000000000000000000000444444446111111611111111000000000000000000000000
00000000000000000000000000000000000000000000000000000000000000000000000000000000444444446111111666666666000000000000000000000000
0000000000000000000000000000000000000000000000000000000000000fff0000000000000000000000000666666066666660066666660000000000000000
0700070007070700000700000000000000000000000000000000000000fffffff000000000000000000000006111111611111116611111110000000000000000
007070000077700000070000007070000007000000000000000000000ffffffffff0000000000000000000006111111611111116611111110000000000000000
000a0000077a7700077a7700000a0000007a7000000000000ffffffffffffffffffffff000000000000000006111111611111116611111110000000000000000
007070000077700000070000007070000007000000000000ffffffffffffffffffffffff000fff0f000000006111111611111116611111110000000000000000
0700070007070700000700000000000000000000ffffffffffffffffffffffffffffffffffff0000000000006111111611111116611111110000000000000000
00000000000000000000000000000000000000000000000000000000000000000000000000000000000000006111111611111116611111110000000000000000
00000000000000000000000000000000000000000000000000000000000000000000000000000000000000006111111666666660066666660000000000000000
00070000000000000000000000000000000000000000d00000044000003340000000400000000000000000006111111600000000000000000000000000000000
0077700000000000000000000000000000000000d000d00000040300333340000000333000000000000ddd006111111600000000000000000000000000000000
7777777000000000000000000000000000000000dddddddd0004403300033300030030000400030000ddddd06111111600000000000000000000000000000000
0777770000000000000000000000000000000000d000d000030433300033330300404000004040000dd11ddd6111111600000000000000000000000000000000
0770770000000000000000000000000000000000d000d000003330003334333300444000004400000ddddddd6111111600000000000000000000000000000000
0700070000000000000000000000000000000000d000d000033040000004400000040000000400000ddd11dd6111111600000000000000000000000000000000
0000000000000000000000000000000000000000d000d000330040000b04403000040000000400000d1ddddd6111111600000000000000000000000000000000
0000000000000000000000000000000000000000d000d000000440000034300300044000000440000ddddddd0666666000000000000000000000000000000000
01100110006666666666660011111116611111116666666611111116111111116111111111111111111111111111111100000000000000001111111111111111
1ff11ff1061111111111116011111116611111111111111111111116111111116111111117111111117111111111111100000000000000001111111111111111
49944994611111111111111611111116611111111111111111111116111111116111111111111111111111111111111100000000000000001111111111111111
01100110611111111111111611111116611111111111111111111116111111116111111111111111111111711111111100000000000000001111111111111111
00000000611111111111111611111116611111111111111111111116111111116111111111117711177111111111111100002200000000001117771111111111
00000000611111111111111611111116611111111111111111111116111111116111111111117711177111111111111100022220000000001177777111111111
00000000611111111111111611111160061111111111111111111116111111116111111111111111111111111111111100000f00000000001117177111711111
0000000061111111111111166666660000666666111111111111111666666666611111111111111111111111111111110000f000000000001177771117711711
000011d0d111000000111111111111000001111ddd1110000001111ddd111000000011101111000011111111000000000006d600000000000000000000060000
0011ddd0ddd101000100000000000010001ddd1000ddd100001ddd1000ddd100001111101111010017111111000000000006d600000000000000000000060000
001dddd0dddd0110100000000000000101d0000ee0000d1001d0000660000d100011111011110110111171110000000000066600000006666660000000060000
00000009000000001000000000000001000888800aaa0d100008888007770d10000000000000000011177711000600000000600000066dddddd6600000060000
11dd0d9a9d0ddd10100000000000000110c0880cc0a0000010508807707000001111011111011110117777710006000000006000000006666660000000000000
11dd09aaa90dd1101000000000000001d0c0800cc00bbb00d050800770055500111101100000111017777711006d600000000000000000000000000000000000
11dd09a7a90dd1111000000000000001d00f0cc00cc0b0d1d0070770077050d1111101000000011111777111006d600000000000000000000000000000000000
000000a7a00000001000000000000001d0ff0cc00cc000d1d0770770077000d1000000050005000011171111006d600000000000000000000000000000000000
011dd0fff0dd0d11100000000000000100fff00cc008800000777007700880000111100000000111000650001111111100000000000dd0000011111111111100
011dd04f40dd0d1110000000000000011d0f090cc088800d1d0706077088800d0111100000000111005006001dd1111100000000000dd0000100000000000010
0011d04440dd011010000000000000010100090cc0880c0d010006077088070d001110111011011000600500111111dd0ff0000000dddd001000000000000001
0000000440000000100000000000000101d09990c000c0d101d06660700070d1000000000000000000056000122111ddf00fffff0dd00dd01000000000000001
00110100401111001000000000000001001000000a000010001000000700001000110111101111000006500012211111f00f0f0f0dd00dd01000000000000001
0001011000111000100000000000000100110d00a01ddd1000110d00701ddd10000101111011100000600600111121110ff0000000dddd001000000000000001
00000111100000001000000000000001000101d0a0111100000101d0701111000000011110000000006000001111111100000000000dd0001000000000000001
0000000000000000100000000000000100000111d000000000000111d00000000000000000000000000000001111111100000000000dd0001000000000000001
00000000000000000000000000000000000000000000000000000000500500500570500000055000000550000888888000001110000000001000000055555551
00000000000000000000000000000000000000000000a000000000005506000005700500006005000050050088d7778800111110000000001000000055555551
00000000000000000ff0000000000000000000000009a90000000000605500000507050000600500005005008d777778001111100000000010000dddddddddd1
0000000000000000f00fffff0000000000000000000a7a0000000000600500000050500000066000000560008d772728000000000000000010000dddddddddd1
0000000000000000f00f0f0f000ddd00000000000009a90000000000000600000000070000065000000650008d77777811110111000000001555555555555551
00000000000000000ff0000000ddddd000000000000140000000000000060000000070000060050000600500888d787811110111000000001555555555555551
000000000000000000000000000d0dd000d00000000140000022d000000600000000070000600600005005000088888811110111000000001dddddddddddddd1
00000000000000000000000000dddd000dd00d000000100002ddd200000000000000070000066000000660000000000000000000000000001dddddddddddddd1
b4b4747474b4b4b4b4b47474747474b4b4b4b4b4640000000000000000000084b47474747474747474747474747474b4b4000000000000000000000000000000
00000000000000000000000000000000000000000000000000000000000000000000000000000000000000000000000000000000000000000000000000000000
b43400c500447474b4340000d0000084b4b4b4b464000000000000000000008464000000000000000000000000000084b4000000000000000000000000000000
00000000000000000000000000000000000000000000000000000000000000000000000000000000000000000000000000000000000000000000000000000000
64c7000000000000b1000000d0e6f684747474746400000000000000b500008464000000000000000000000000000084b4000000000000000000000000000000
00000000000000000000000000000000000000000000000000000000000000000000000000000000000000000000000000000000000000000000000000000000
64000000000000c6b1000000d0e7f784e6f60000b100000000000000b20000846400b50000b500000000000000000084b4000000000000000000000000000000
00000000000000000000000000000000000000000000000000000000000000000000000000000000000000000000000000000000000000000000000000000000
640000b500000004b10000b7d2c1c184e7f70000b1e500d5b200b700b100b784b454c20404d2c1c1c1c1c12400b70084b4000000000000000000000000000000
00000000000000000000000000000000000000000000000000000000000000000000000000000000000000000000000000000000000000000000000000000000
640000b200000000b10400000000008404040000b1e5c6d5b1000000b1000084b464000000000000000000b1e500d584b4000000000000000000000000000000
00000000000000000000000000000000000000000000000000000000000000000000000000000000000000000000000000000000000000000000000000000000
64b700b100000004b100000000000084d0d0d0d0b3e500d5b3000000b1000084b464000000000000000000b1e5b7d584b4000000000000000000000000000000
00000000000000000000000000000000000000000000000000000000000000000000000000000000000000000000000000000000000000000000000000000000
640000b1000000008424000000000084040000000000000000000000b1000484b4640000000000b5b50000b1e5c6d584b4000000000000000000000000000000
00000000000000000000000000000000000000000000000000000000000000000000000000000000000000000000000000000000000000000000000000000000
640000b10000040484b4545424000084000000000000000000000000b3000084b4b45454240000c0c00000b1e5b7d584b4000000000000000000000000000000
0000000000000000000000000000000000000000000000000000000000000000000000000000000000000000070000f000000000000000000000000000000000
640400b1000000004474747464000084040000000000000000000000c5000084b47474746404c0e6f6d000b1e500d584b4000000000000000000000000000000
00000000000000000000000000000000000000000000000000000000000000000000000000000000000000000077ff0000000000000000000000000000000000
640000b100000000000000c544c2048400000000b5000000b50000000000048464d4a7d4b100c0e7f7d000b100b70084b4000000000000000000000000000000
0000000000000000000000000000000000000000000000000000000000000000000000000000000000000000000ff00000000000000000000000000000000000
b42400b100000000000000000000008404000000b2000000b20000000000008464d497d444c1c1c1c1c1c13400000084b4000000000000000000000000000000
0000000000000000000000000000000000000000000000000000000000000000000000000000000000000000007ff00000000000000000000000000000000000
b4b4546400b70000000000000000008404040404b1040404b1000000000000846404a600000000000000000000b70084b4000000000000000000000000000000
00000000000000000000000000000000000000000000000000000000000000000000000000000000000000000000000000000000000000000000000000000000
b4b4b4b424000000b700b700000014b400000000b1000000b1000000b500048464000000000000008595000000000084b4000000000000000000000000000000
00000000000000000000000000000000000000000000000000000000000000000000000000000000000000000000000000000000000000000000000000000000
b4b4b4b464b5b5b5b5b5b5b5000084b400000000b1000000b100b700b200008464000000000000008696000000000084b4000000000000000000000000000000
00000000000000000000000000000000000000000000000000000000000000000000000000000000000000000000000000000000000000000000000000000000
b4b4b4b4b4545454545454545454b4b400000000b1000000b1000000b1000084b454545454545454545454240000000000000000000000000000000000000000
00000000000000000000000000000000000000000000000000000000000000000000000000000000000000000000000000000000000000000000000000000000
b4b4b47474747474747474747474b4b4b47474747474747474747474747474b4d0d0d000000000b1000000b10000000000000000000000000000000000000000
00000000000000000000000000000000000000000000000000000000000000000000000000000000000000000000000037373737373737373737373737373737
b47434d000c5c5c5c5c50000000044b464000000000000000000000000c60084e6f6d000000000b1000000b10000000000000000000000000000000000000000
00000000000000000000000000000000000000000000000000000000000000000000000000000000000000000000000037373737373737373737373737373737
640000d000000000000000000000008464000000000000000000000000000084e7f7d000000000b1000000b10000000000000000000000000000000000000000
00000000000000000000000000000000000000000000000000000000000000000000000000000000000000000000000037373737373737373737373737373737
64e6f6d0000000000000000000000084640000d0d0d0d0d0d0d0d0d0d0d0d08404040400000000b3000000b30000000000000000000000000000000000000000
00000000000000000000000000000000000000000000000000000000000000000000000000000000000000000000000037373737373737373737373737373737
64e7f7d0b50000000000b50000000084640000000000000000142400000000840000000000b700c5000000c50000000000000000000000000000000000000000
00000000000000000000000000000000000000000000000000000000000000000000000000000000000000000000000037373737373737373737373737373737
b454545454c1c1c1c1c1c1c1c20000846404000000000000008464e50000d5840000000000000000000000000000000000000000000000000000000000000000
00000000000000000000000000000000000000000000000000000000000000000000000000000000000000000000000037373737373737373737373737373737
b47474743400000000000000000004846400000000000000008464e50000d584000000b7000000000000000000c6000000000000000000000000000000000000
00000000000000000000000000000000000000000000000000000000000000000000000000000000000000000000000037373737373737373737373737373737
6400000000000000000000000000008464040000b5b5b500008464e50000d58400000000000000b5000000b50000000000000000000000000000000000000000
00000000000000000000000000000000000000000000000000000000000000000000000000000000000000000000000037373737373737373737373737373737
64000000000000000000000000000484b4c1c1c1c1c1c204048464e50000d5840000000000b700b200b700b200b7000000000000000000000000000000000000
00000000000000000000000000000000000000000000000000000000000000000000000000000000000000000000000037373737373737373737373737373737
64002535c70000b5000000b5000000846400000000000000008464e50000d58400000000000000b1000000b10000000000000000000000000000000000000000
00000000000000000000000000000000000000000000000000000000000000000000000000000000000000000000000037373737373737373737373737373737
64c7263600b700c000b700c000040484640000000000000014b464e50000d584000000b7000000b1000000b10000000000000000000000000000000000000000
00000000000000000000000000000000000000000000000000000000000000000000000000000000000000000000000037373737373737373737373737373737
b4c1c1c1c1c1c1c1c1c1c1c1c20000846400000000d2c1c174b464e50000d58400000000000000b1000000b10000000000000000000000000000000000000000
00000000000000000000000000000000000000000000000000000000000000000000000000000000000000000000000037000000000000000000000000000000
64000000000000000000000000000484640000000000000000846400000000840000000000b700b1000000b10000000000000000000000000000000000000000
00000000000000000000000000000000000000000000000000000000000000000000000000000000000000000000000000000000000000000000000000000000
64c60000b700b700b700b70000000084640400000000000000846400e6f6008400000000000000b1000000b10000000000000000000000000000000000000000
00000000000000000000000000000000000000000000000000000000000000000000000000000000000000000000000000000000000000000000000000000000
b4240000b5b5b5b5b5b5b500000014b4640000000000000000846400e7f70084000000b7000000b1000000b10000000000000000000000000000000000000000
00000000000000000000000000000000000000000000000000000000000000000000000000000000000000000000000000000000000000000000000000000000
b4b4545454545454545454545454b4b4545454545454545454545454545454540000b200000000b1000000b10000000000000000000000000000000000000000
00000000000000000000000000000000000000000000000000000000000000000000000000000000000000000000000000000000000000000000000000000037
__gff__
0000000000000000000000010108010000000000000000000000000101000000000000000000000000000001010100004000000000000000000000010000000002010101010101010101010000000000000000000000000000000110101010000000000000000000000000004000808010014000000000000000000400008080
0000000000000000000000000000000000000000000000000000000000000000000000000000000000000040000000000000000000000000000000000000000000000000000000000000000000000000000000000000000000000000000000000000000000000000000000000000000000000000000000000000000000000000
__map__
4b4b4747474b4b4b4b4b4b4b4b4b4b4b4b4b47474747474b4b4b4b4b4b4b4b4b4747474747474b4b4b4b4b4b4b4b4b4b1b00000000000000000000000000484b00000000000000000000000000000000000000000000000000000000000000000000000000000000000000000000000000000000000000000000000000000000
4b460000004447474747474747474b4a4b4600005c0000484b4b4b4b4b4b4b4b000000000000484b4b4b4747474747471b00000000000000000000000000484b00000000000000000000000000000000000000000000000000000000000000000000000000000000000000000000000000000000000000000000000000000000
4f467c6e6f0d0000007a0000005c444b4b467200000000484b4b4b4b4b4f4b4b000000000000484b4b4300007a0000001b000000000000000000000d0d00484b00000000000000000000000000000000000000000000000000000000000000000000000000000000000000000000000000000000000000000000000000000000
4946007e7f0d750000790000000000484b472c00000000484b4b4b474b4b4b4b00006c000000484b430000007a0000001b0000000000000000000d6e6f0d484b00000000000000000000000000000000000000000000000000000000000000000000000000000000000000000000000000000000000000000000000000000000
4b43404040400000006a000000720048464300007b000048494b4600484b4b4b004040000000444300000000790000001b0000000000000000000d7e7f0d484b00000000000000000000000000000000000000000000000000000000000000000000000000000000000000000000000000000000000000000000000000000000
460000000000000000000000000000484677000000004c484b4b4673484b4b4b5b00000000000000000000006a0000001b404145420000000000414545454b4b00000000000000000000000000000000000000000000000000000000000000000000000000000000000000000000000000000000000000000000000000000000
46000000000000007b000000005b00484600000000002d4b4b4b4b454b4b4b4b404000000000000000000000000000001b00444743000000000044474747474b00000000000000000000000000000000000000000000000000000000000000000000000000000000000000000000000000000000000000000000000000000000
4600007374000000000000414542004846000000000000484b4b4b4b4b4b494b000000000000000000000000000000001b00000000000000000000000000004800000000000000000000000000000000000000000000000000000000000000000000000000000000000000000000000000000000000000000000000000000000
460000414200007c000000484b460048460000000c5b5b484b494b4b4b4b4b4b5b5b5b5b005b5b0000000000000d0d0d1b40000000000000000000000000004800000000000000000000000000000000000000000000000000000000000000000000000000000000000000000000000000000000000000000000000000000000
4600004443000000007c0048494640484600000000404044474747474b4b4b4b404040404040407b00000000000000001b0000000000000000000000006c004800000000000000000000000000000000000000000000000000000000000000000000000000000000000000000000000000000000000000000000000000000000
4600000000007b00000000484b4600484640000000000000006a007a484b4b4b000000000000000000000d0d0d0000001b00000000000000000000000000004800000000000000000000000000000000000000000000000000000000000000000000000000000000000000000000000000000000000000000000000000000000
460000000000004c007400484b46004846000000000000000000006a4447474b000000000000000000000000000000001b40000000000040000000000040004800000000000000000000000000000000000000000000000000000000000000000000000000000000000000000000000000000000000000000000000000000000
4600000000000041454200485a4600484600000000000000000000000d000048000000000000000d0d0d000000000d0d1b00000000000000000000000000004800000000000000000000000000000000000000000000000000000000000000000000000000000000000000000000000000000000000000000000000000000000
460000000000414b4f464044474340484b4542005b007b005b0000000d6e6f48000000000000000000000000000d6e6f1b0d0d0d0d0d0d0d0d0d0d0d0d0d0d4800000000000000000000000000000000000000000000000000000000000000000000000000000000000000000000000000000000000000000000000000000000
4b42000074414b4b4b460000000000484b4b46000c0000002b5b00000d7e7f48000000000d0d0d0000000000000d7e7f1b00000000000000000000000000004800000000000000000000000000000000000000000000000000000000000000000000000000000000000000000000000000000000000000000000000000000000
4a4b450e454b494b4b4b0e45450e0e4b4b4b467070707000484240404145454b454542000000000000000000414545454600000000000000000000000000004800000000000000000000000000000000000000000000000000000000000000000000000000000000000000000000000000000000000000000000000000000000
4b4b4747474747474747474747474b4b4b47474b4b4b4b4b4b4b4b4b4b4b4b4b4b4b47474747474b4b4b4b47474747474b00000000000000000000000000000000000000000000000000000000000000000000000000000000000000000000000000000000000000000000000000000000000000000000000000000000000000
4b430000000000000000000000004447467c0044474747474747474747474b494b430000000000444b4b460000000d0d4800000000000000000000000000000000000000000000000000000000000000000000000000000000000000000000000000000000000000000000000000000000000000000000000000000000000000
460000007374000000000000000d6e6f466e6f0d000000000000777a7700444b460000000000000048474600000d6e6f4800000000002526272829000000000000000000000000000000000000000000000000000000000000000000000000000000000000000000000000000000000000000000000000000000000000000000
460000004142000000005b00000d7e7f467e7f0d000000000000007a0000004846000000000000001b5c1b00000d7e7f4800000000000000000000000000000000000000000000000000000000000000000000000000000000000000000000000000000000000000000000000000000000000000000000000000000000000000
46000000484b4200007b0c0000004145464040000000007c0000007900000048460000005b0000001b6c1b00004040404800000000000000000000000000000000000000000000000000000000000000000000000000000000000000000000000000000000000000000000000000000000000000000000000000000000000000
4640402d4747471c1c1c45420000484b46000000007b0000007b006a007b0048464000002b5e005d1b401b00000000004800000000000000000000000000000000000000000000000000000000000000000000000000000000000000000000000000000000000000000000000000000000000000000000000000000000000000
46000000005c000000004446402d4b4e4600007200005b5b5b5b5b5b00000048460000001b0000001b001b40400000004800002526282900000000000000000000000000000000000000000000000000000000000000000000000000000000000000000000000000000000000000000000000000000000000000000000000000
467b0000000000000000001b0000484b46000000000041454545454200004048464000001b5e005d1b401b00000000004800003900000000000000000000000000000000000000000000000000000000000000000000000000000000000000000000000000000000000000000000000000000000000000000000000000000000
4600000000000000000000482c40484b46000000000044474747474300000048460000001b0000003b003b007b0000004800003800000000000000000000000000000000000000000000000000000000000000000000000000000000000000000000000000000000000000000000000000000000000000000000000000000000
4b1c4542005b004c0000001b0000484b4652537c000000000000000000004048464000001b0000000040000000000000480000366d000000000000000000000000000000000000000000000000000000000000000000000000000000000000000000000000000000000000000000000000000000000000000000000000000000
467744471c1c1c1c2c40401b402d4b4946626300000000000000000000000048460000001b0000000000000000007b00481c1c1c2c000000000000000000000000000000000000000000000000000000000000000000000000000000000000000000000000000000000000000000000000000000000000000000000000000000
4600000000007a000000001b005c484b49454200000000000000000000004048464000001b000000000000000000005b467c7c7700000000000000000000000000000000000000000000000000000000000000000000000000000000000000000000000000000000000000000000000000000000000000000000000000000000
4600000058596a000000001b6c00484b4b4b46000000007c00005b0000000048460000001b007b00007b00007b005b414652530000000000000000000000000000000000000000000000000000000000000000000000000000000000000000000000000000000000000000000000000000000000000000000000000000000000
4600000068690000005b41467b00484b4b5a4600007b00007b002b5b7b000048464000001b00000000000000005b414b4662633535353a00000000000000000000000000000000000000000000000000000000000000000000000000000000000000000000000000000000000000000000000000000000000000000000000000
4b4545420000004145454b460000484b4b4b460000000000005b484200005b48460000001b0000000000000000414b4b4b45454545454545420000000000000000000000000000000000000000000000000000000000000000000000000000000000000000000000000000000000000000000000000000000000000000000000
4b4b4b46000000484b4b4b460000484b4b4b43000000000000414b460000414b4b454545460000000000000000484b4b4b4b4b4b4b4b4b4b4b0000000000000000000000000000000000000000000000000000000000000000000000000000000000000000000000000000000000000000000000000000000000000000000000
